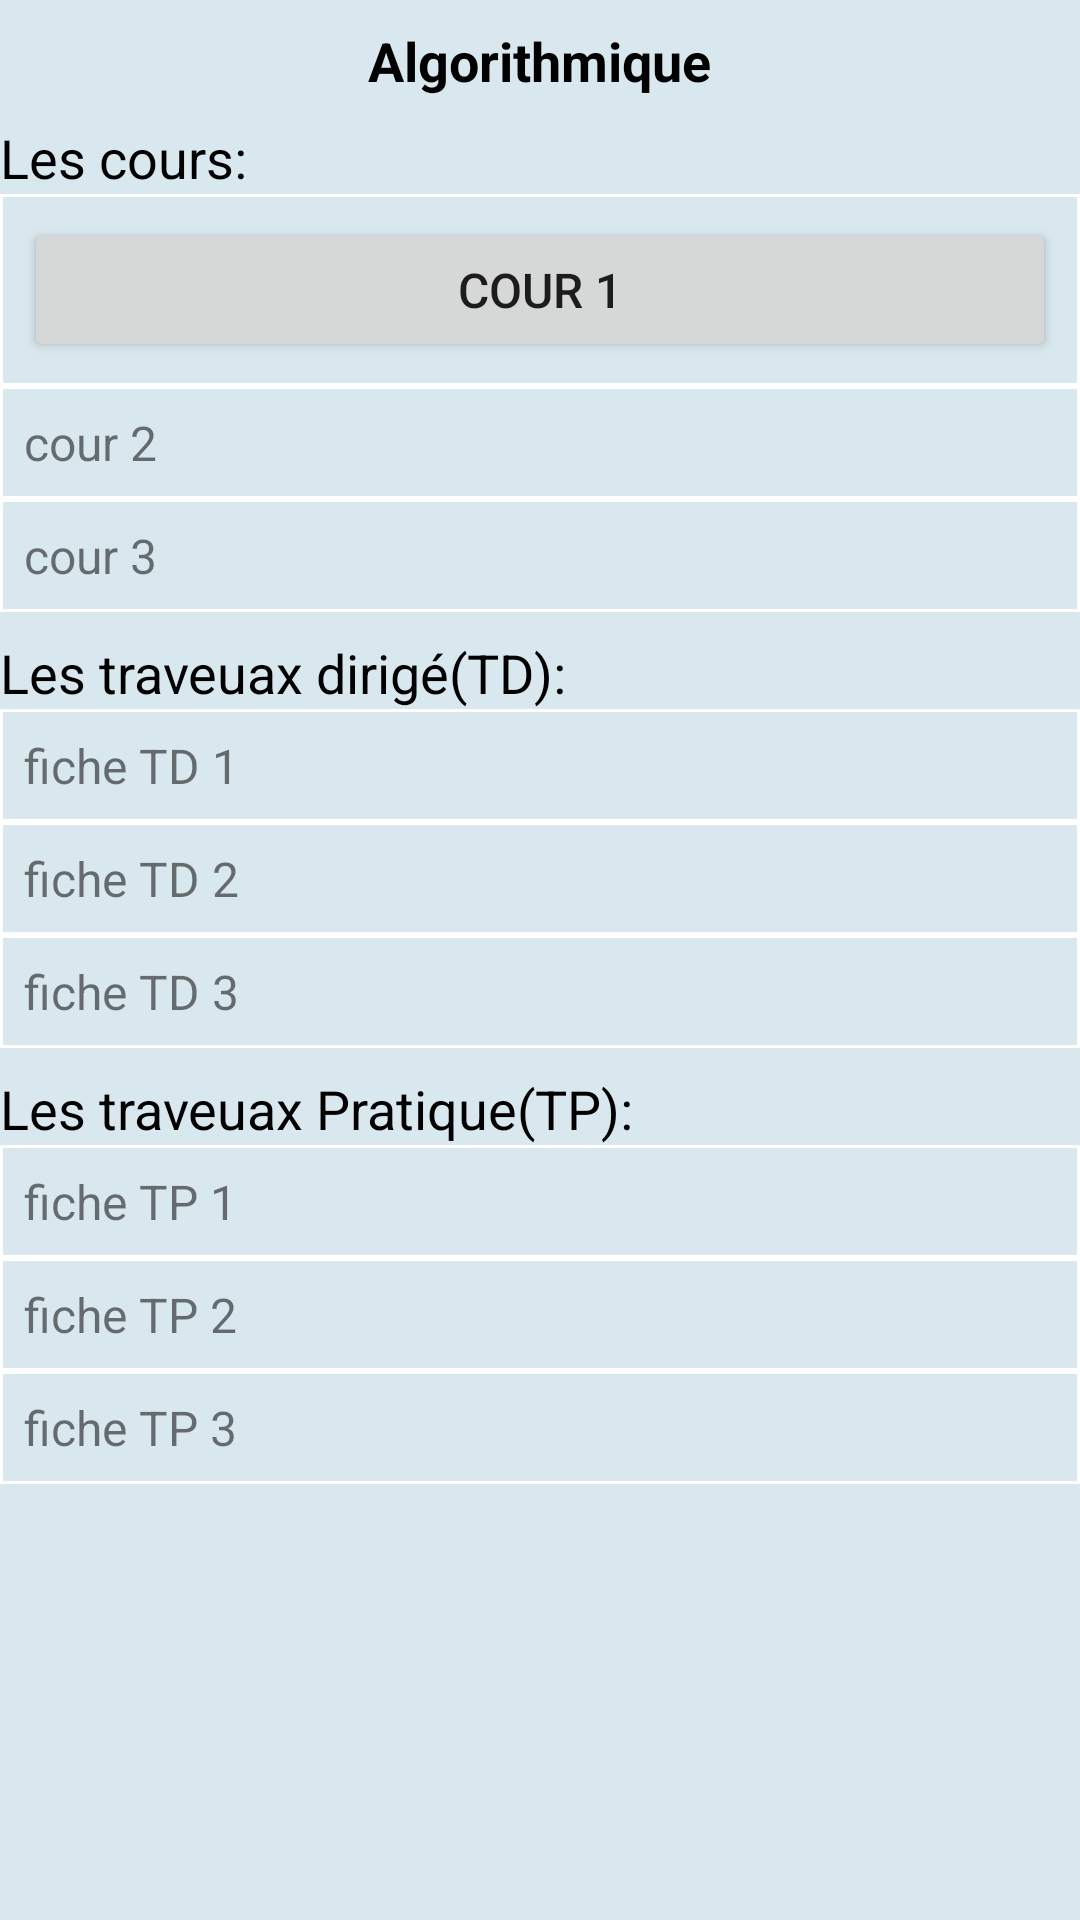

Android layout source for this screen:
<!-- AndroidManifest.xml: application theme Theme.UniversityIbnKhaldoun -->
<!-- res/layout/activity_module_algo1.xml -->
<?xml version="1.0" encoding="utf-8"?>
<LinearLayout xmlns:android="http://schemas.android.com/apk/res/android"
    android:orientation="vertical" android:layout_width="match_parent"
    android:id="@+id/Button_sheett"
    android:background="#d9e8ee"
    android:layout_height="match_parent">

    <TextView
        android:id="@+id/textView8"
        android:layout_width="wrap_content"
        android:layout_height="wrap_content"
        android:layout_gravity="center"
        android:textStyle="bold"
        android:textSize="18dp"
        android:textColor="@color/black"
        android:layout_marginTop="8dp"
        android:text="Algorithmique" />

    <TextView
        android:id="@+id/textView9"
        android:layout_width="wrap_content"
        android:layout_height="wrap_content"
        android:layout_gravity="left"
        android:textSize="18dp"
        android:textColor="@color/black"
        android:layout_marginTop="8dp"
        android:text="Les cours:" />

    <LinearLayout
        android:layout_width="match_parent"
        android:layout_height="wrap_content"
        android:orientation="horizontal"
        android:background="@drawable/border_matiere"
        android:padding="8dp">
        <Button
            android:id="@+id/txt_cour1"
            android:layout_width="wrap_content"
            android:layout_height="wrap_content"
            android:layout_weight="1"
            android:textSize="16dp"
            android:text="cour 1" />

        <ImageView
            android:layout_width="wrap_content"
            android:layout_height="wrap_content"
            android:src="@drawable/download" />

        <ImageView
            android:id="@+id/show_cour1"
            android:layout_width="wrap_content"
            android:layout_height="wrap_content"

            android:src="@drawable/show_content" />


    </LinearLayout>
    <LinearLayout
        android:layout_width="match_parent"
        android:layout_height="wrap_content"
        android:orientation="horizontal"
        android:background="@drawable/border_matiere"
        android:padding="8dp">
        <TextView
            android:id="@+id/textView12"
            android:layout_width="wrap_content"
            android:layout_height="wrap_content"
            android:layout_weight="1"

            android:textSize="16dp"
            android:text="cour 2" />
        <ImageView
            android:layout_width="wrap_content"
            android:layout_height="wrap_content"
            android:src="@drawable/download"/>
        <ImageView
            android:layout_width="wrap_content"
            android:layout_height="wrap_content"
            android:src="@drawable/show_content"/>


    </LinearLayout>
    <LinearLayout
        android:layout_width="match_parent"
        android:layout_height="wrap_content"
        android:orientation="horizontal"
        android:background="@drawable/border_matiere"
        android:padding="8dp">
        <TextView
            android:id="@+id/textView13"
            android:layout_width="wrap_content"
            android:layout_height="wrap_content"
            android:layout_weight="1"
            android:textSize="16dp"

            android:text="cour 3" />
        <ImageView
            android:layout_width="wrap_content"
            android:layout_height="wrap_content"
            android:src="@drawable/download"/>
        <ImageView
            android:layout_width="wrap_content"
            android:layout_height="wrap_content"
            android:src="@drawable/show_content"/>


    </LinearLayout>

    <TextView
        android:id="@+id/textView"
        android:layout_width="wrap_content"
        android:layout_height="wrap_content"
        android:layout_gravity="left"
        android:textSize="18dp"
        android:textColor="@color/black"
        android:layout_marginTop="8dp"
        android:text="Les traveuax dirigé(TD):" />

    <LinearLayout
        android:layout_width="match_parent"
        android:layout_height="wrap_content"
        android:orientation="horizontal"
        android:background="@drawable/border_matiere"
        android:padding="8dp">
        <TextView
            android:id="@+id/textView14"
            android:layout_width="wrap_content"
            android:layout_height="wrap_content"
            android:layout_weight="1"
            android:textSize="16dp"
            android:text="fiche TD 1" />

        <ImageView
            android:layout_width="wrap_content"
            android:layout_height="wrap_content"
            android:src="@drawable/download" />

        <ImageView
            android:layout_width="wrap_content"
            android:layout_height="wrap_content"
            android:src="@drawable/show_content" />


    </LinearLayout>
    <LinearLayout
        android:layout_width="match_parent"
        android:layout_height="wrap_content"
        android:orientation="horizontal"
        android:background="@drawable/border_matiere"
        android:padding="8dp">
        <TextView
            android:id="@+id/textView15"
            android:layout_width="wrap_content"
            android:layout_height="wrap_content"
            android:layout_weight="1"
            android:textSize="16dp"
            android:text="fiche TD 2" />
        <ImageView
            android:layout_width="wrap_content"
            android:layout_height="wrap_content"
            android:src="@drawable/download"/>
        <ImageView
            android:layout_width="wrap_content"
            android:layout_height="wrap_content"
            android:src="@drawable/show_content"/>


    </LinearLayout>
    <LinearLayout
        android:layout_width="match_parent"
        android:layout_height="wrap_content"
        android:orientation="horizontal"
        android:background="@drawable/border_matiere"
        android:padding="8dp">
        <TextView
            android:id="@+id/textView16"
            android:layout_width="wrap_content"
            android:layout_height="wrap_content"
            android:layout_weight="1"
            android:textSize="16dp"
            android:text="fiche TD 3" />
        <ImageView
            android:layout_width="wrap_content"
            android:layout_height="wrap_content"
            android:src="@drawable/download"/>
        <ImageView
            android:layout_width="wrap_content"
            android:layout_height="wrap_content"
            android:src="@drawable/show_content"/>


    </LinearLayout>

    <TextView
        android:id="@+id/textVie"
        android:layout_width="wrap_content"
        android:layout_height="wrap_content"
        android:layout_gravity="left"
        android:textSize="18dp"
        android:textColor="@color/black"
        android:layout_marginTop="8dp"
        android:text="Les traveuax Pratique(TP):" />

    <LinearLayout
        android:layout_width="match_parent"
        android:layout_height="wrap_content"
        android:orientation="horizontal"
        android:background="@drawable/border_matiere"
        android:padding="8dp">
        <TextView
            android:id="@+id/textView17"
            android:layout_width="wrap_content"
            android:layout_height="wrap_content"
            android:layout_weight="1"
            android:textSize="16dp"
            android:text="fiche TP 1" />

        <ImageView
            android:layout_width="wrap_content"
            android:layout_height="wrap_content"
            android:src="@drawable/download" />

        <ImageView
            android:layout_width="wrap_content"
            android:layout_height="wrap_content"
            android:src="@drawable/show_content" />


    </LinearLayout>
    <LinearLayout
        android:layout_width="match_parent"
        android:layout_height="wrap_content"
        android:orientation="horizontal"
        android:background="@drawable/border_matiere"
        android:padding="8dp">
        <TextView
            android:id="@+id/textView18"
            android:layout_width="wrap_content"
            android:layout_height="wrap_content"
            android:layout_weight="1"
            android:textSize="16dp"
            android:text="fiche TP 2" />
        <ImageView
            android:layout_width="wrap_content"
            android:layout_height="wrap_content"
            android:src="@drawable/download"/>
        <ImageView
            android:layout_width="wrap_content"
            android:layout_height="wrap_content"
            android:src="@drawable/show_content"/>


    </LinearLayout>
    <LinearLayout
        android:layout_width="match_parent"
        android:layout_height="wrap_content"
        android:orientation="horizontal"
        android:background="@drawable/border_matiere"
        android:padding="8dp">
        <TextView
            android:id="@+id/textView19"
            android:layout_width="wrap_content"
            android:layout_height="wrap_content"
            android:layout_weight="1"
            android:textSize="16dp"
            android:text="fiche TP 3" />
        <ImageView
            android:layout_width="wrap_content"
            android:layout_height="wrap_content"
            android:src="@drawable/download"/>
        <ImageView
            android:layout_width="wrap_content"
            android:layout_height="wrap_content"
            android:src="@drawable/show_content"/>


    </LinearLayout>

</LinearLayout>
<!-- resources referenced by this layout -->
<resources>
  <color name="black">#FF000000</color>
  <!-- drawable border_matiere (drawable) -->
  <?xml version="1.0" encoding="utf-8"?>
  <shape xmlns:android="http://schemas.android.com/apk/res/android">
  
      <solid
          android:color="#d9e8ee" />
  
      <stroke android:width="1dp"
          android:color="@color/white"/>
  
  </shape>
  <style name="Theme.UniversityIbnKhaldoun" parent="Theme.AppCompat.Light.DarkActionBar">
          <item name="colorPrimary">@color/AcueilColor</item>
          <item name="colorPrimaryDark">@color/black</item>
      </style>
  <color name="white">#FFFFFFFF</color>
  <color name="AcueilColor">#4B8378</color>
</resources>
